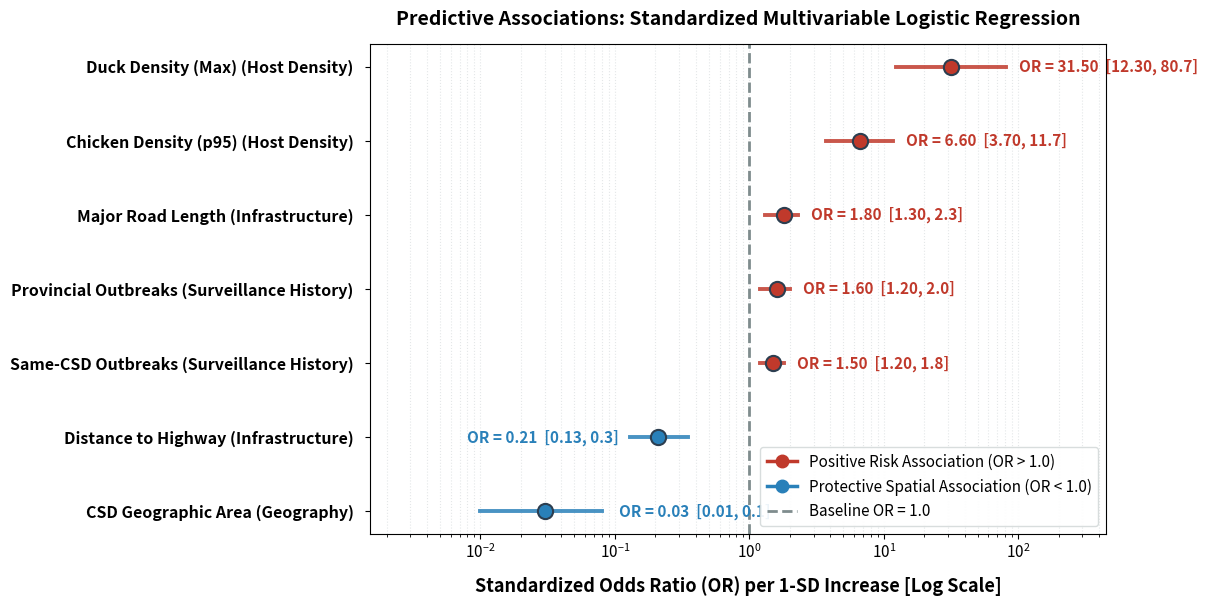

Generate this figure with matplotlib: (Note: this script raises an exception after producing the figure.)
import os
import numpy as np
import pandas as pd
import matplotlib.pyplot as plt

OUT_DIRS = [
    'results/final_manuscript/figures',
    'results/manuscript_latex/figures',
    'results/manuscript_elsevier/figures'
]

data = [
    {'var': 'Duck Density (Max)', 'domain': 'Host Density', 'or': 31.5, 'ci_low': 12.3, 'ci_high': 80.7, 'p': '<0.001', 'type': 'Risk Factor'},
    {'var': 'Chicken Density (p95)', 'domain': 'Host Density', 'or': 6.6, 'ci_low': 3.7, 'ci_high': 11.7, 'p': '<0.001', 'type': 'Risk Factor'},
    {'var': 'Major Road Length', 'domain': 'Infrastructure', 'or': 1.8, 'ci_low': 1.3, 'ci_high': 2.3, 'p': '<0.001', 'type': 'Risk Factor'},
    {'var': 'Provincial Outbreaks', 'domain': 'Surveillance History', 'or': 1.6, 'ci_low': 1.2, 'ci_high': 2.0, 'p': '<0.001', 'type': 'Risk Factor'},
    {'var': 'Same-CSD Outbreaks', 'domain': 'Surveillance History', 'or': 1.5, 'ci_low': 1.2, 'ci_high': 1.8, 'p': '<0.001', 'type': 'Risk Factor'},
    {'var': 'Distance to Highway', 'domain': 'Infrastructure', 'or': 0.21, 'ci_low': 0.13, 'ci_high': 0.35, 'p': '<0.001', 'type': 'Protective Factor'},
    {'var': 'CSD Geographic Area', 'domain': 'Geography', 'or': 0.03, 'ci_low': 0.01, 'ci_high': 0.08, 'p': '<0.001', 'type': 'Protective Factor'}
]

df = pd.DataFrame(data)

# Sort from lowest OR to highest OR
df = df.sort_values(by='or', ascending=True).reset_index(drop=True)

plt.rcParams.update({
    'font.family': 'sans-serif',
    'font.size': 12,
    'axes.labelsize': 13,
    'axes.labelweight': 'bold',
    'axes.titlesize': 14,
    'axes.titleweight': 'bold',
    'xtick.labelsize': 11,
    'ytick.labelsize': 11.5,
    'legend.fontsize': 11,
    'figure.titlesize': 16,
    'figure.titleweight': 'bold'
})

fig, ax = plt.subplots(figsize=(12, 6.2), dpi=300)

y_pos = np.arange(len(df))

# Plot reference line OR = 1.0 (No Effect)
ax.axvline(1.0, color='#7f8c8d', linestyle='--', linewidth=2.0, label='Baseline (OR = 1.0, No Effect)')

# Colors: Red for Risk factors, Blue for Protective factors
colors = ['#2980b9' if r['or'] < 1.0 else '#c0392b' for _, r in df.iterrows()]

# Plot error bars (confidence intervals on log scale)
for i, row in df.iterrows():
    c = '#2980b9' if row['or'] < 1.0 else '#c0392b'
    ax.plot([row['ci_low'], row['ci_high']], [i, i], color=c, linewidth=2.8, alpha=0.85)
    ax.scatter(row['or'], i, color=c, s=120, zorder=5, edgecolor='#2c3e50', linewidth=1.5)
    
    # Text label for OR and 95% CI
    label_text = f"OR = {row['or']:.2f}  [{row['ci_low']:.2f}, {row['ci_high']:.1f}]"
    if row['var'] == 'CSD Geographic Area':
        ax.text(row['ci_high'] * 1.35, i, label_text, va='center', ha='left', fontsize=11.0, fontweight='bold', color=c)
    elif row['or'] < 1.0:
        ax.text(row['ci_low'] * 0.82, i, label_text, va='center', ha='right', fontsize=11.0, fontweight='bold', color=c)
    else:
        ax.text(row['ci_high'] * 1.25, i, label_text, va='center', ha='left', fontsize=11.0, fontweight='bold', color=c)

ax.set_xscale('log')
ax.set_xlim([0.0015, 450.0])
ax.set_yticks(y_pos)
ax.set_yticklabels([f"{row['var']} ({row['domain']})" for _, row in df.iterrows()], fontweight='bold')
ax.tick_params(axis='y', pad=8)
ax.set_xlabel('Standardized Odds Ratio (OR) per 1-SD Increase [Log Scale]', labelpad=10)
ax.set_title('Predictive Associations: Standardized Multivariable Logistic Regression', pad=14)
ax.grid(True, which='both', axis='x', linestyle=':', alpha=0.4, color='#bdc3c7')

# Legend
from matplotlib.lines import Line2D
legend_elements = [
    Line2D([0], [0], color='#c0392b', marker='o', markersize=9, linewidth=2.5, label='Positive Risk Association (OR > 1.0)'),
    Line2D([0], [0], color='#2980b9', marker='o', markersize=9, linewidth=2.5, label='Protective Spatial Association (OR < 1.0)'),
    Line2D([0], [0], color='#7f8c8d', linestyle='--', linewidth=2.0, label='Baseline OR = 1.0')
]
ax.legend(handles=legend_elements, loc='lower right', framealpha=0.92, facecolor='#ffffff', edgecolor='#d5dbdb')

plt.tight_layout()

for d in OUT_DIRS:
    fig.savefig(os.path.join(d, 'Figure6_predictive_associations.png'), dpi=300, bbox_inches='tight')
    fig.savefig(os.path.join(d, 'Figure6_predictive_associations.pdf'), bbox_inches='tight')
    print(f"Saved Figure 6 to {d}")

plt.close()
print("Figure 6 generation complete!")
